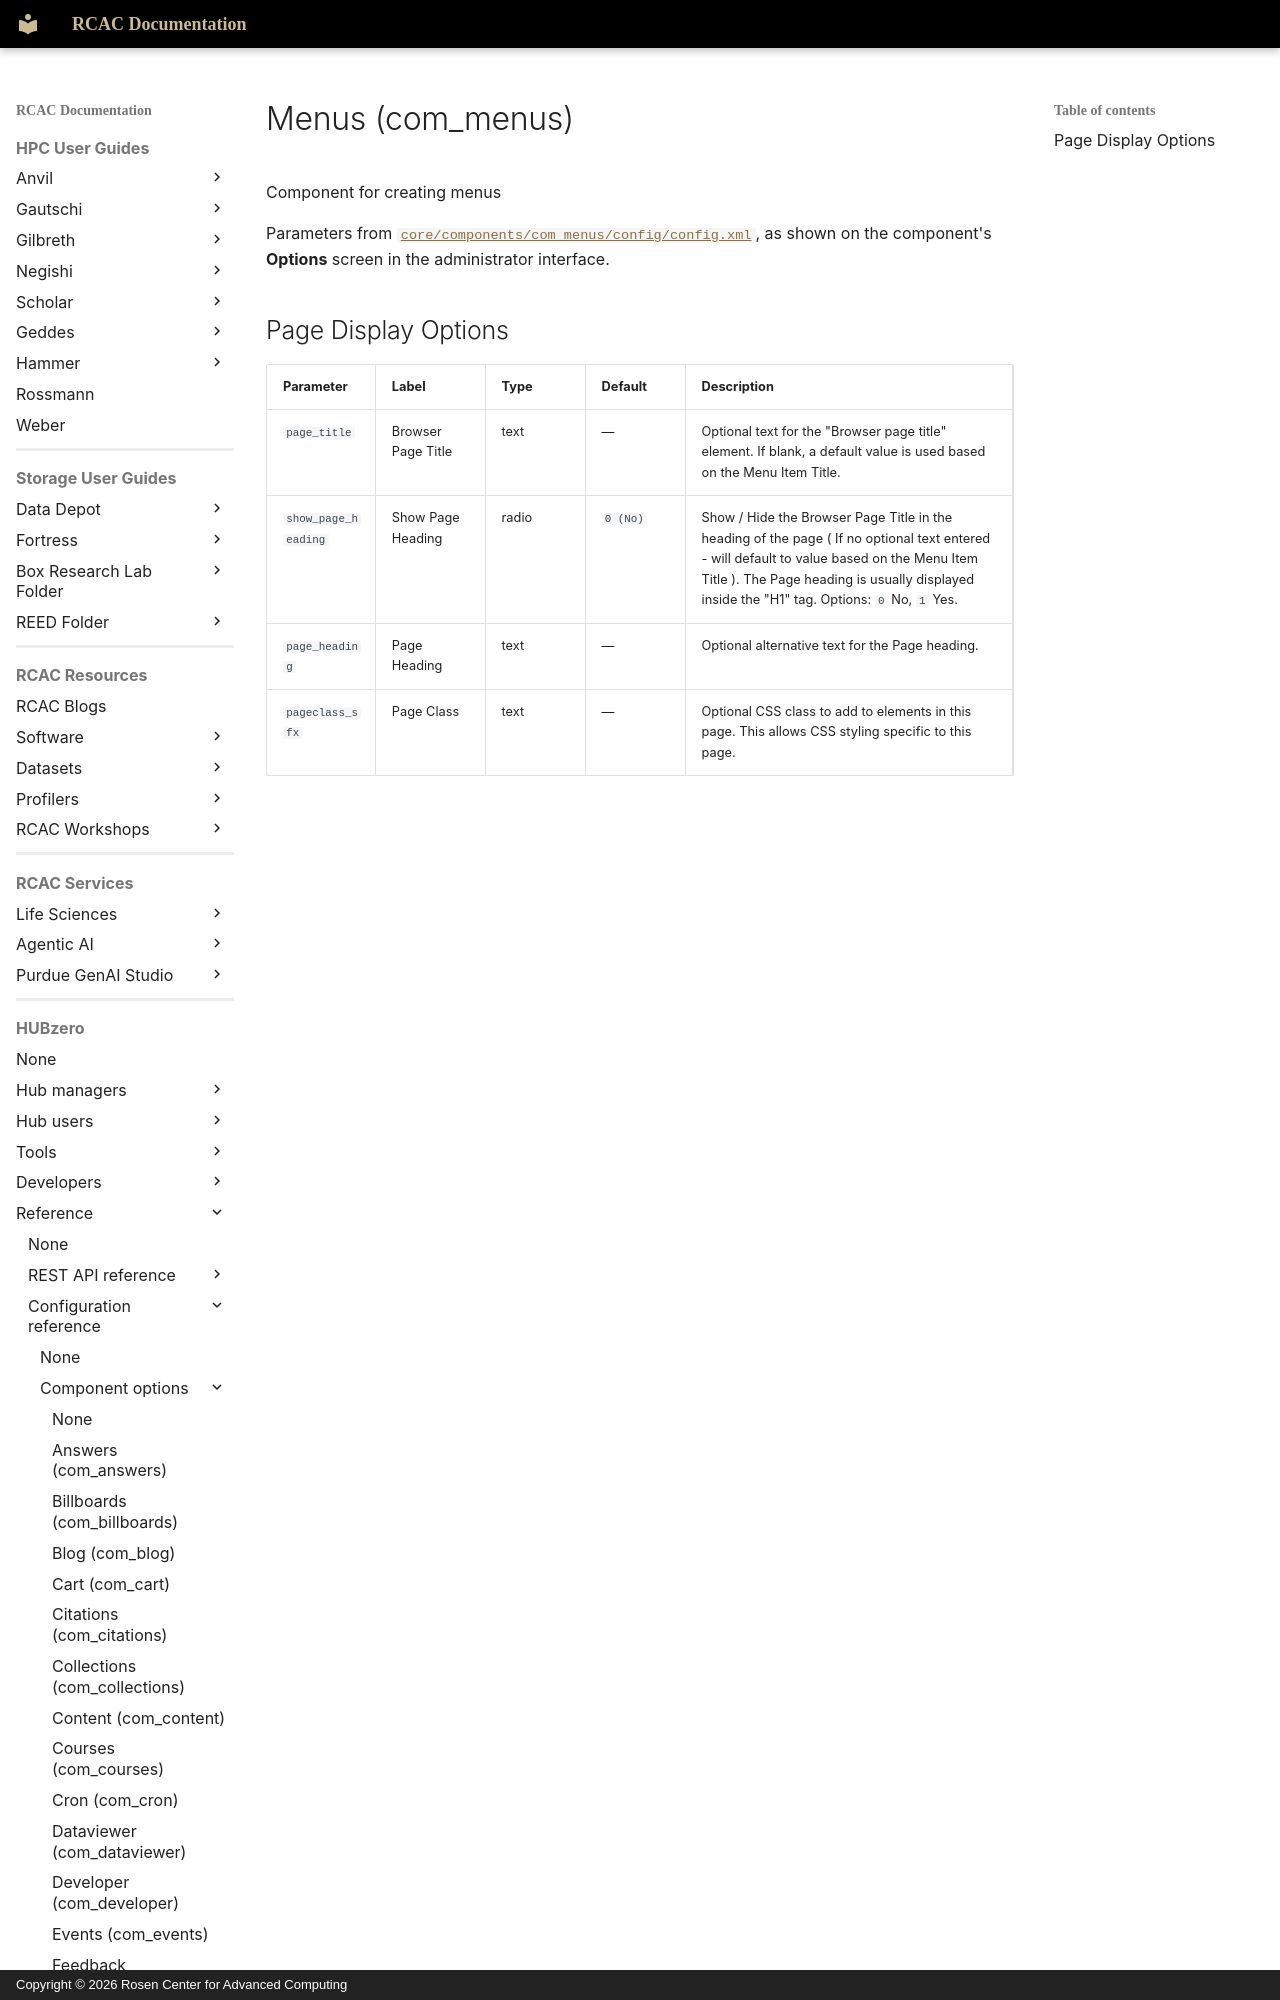

repository: PurdueRCAC/RCAC-Docs · page: hubzero/reference/configuration/components/menus/index.html · generator: mkdocs · copyright: Copyright © 2026 Rosen Center for Advanced Computing

---
tags:
- HUBzero
render_macros: false
hubzero:
  upstream: docs/reference/configuration/components/menus.md
  commit: 9c1a8c678002bdfb41860f90915a3589ab60339e
  status: generated
  source: core/components/com_menus/config/config.xml
---

# Menus (com_menus)

Component for creating menus

Parameters from [`core/components/com_menus/config/config.xml`](https://github.com/hubzero/hubzero-cms/blob/9c1a8c678002bdfb41860f90915a3589ab60339e/core/components/com_menus/config/config.xml), as shown on the component's **Options** screen in the administrator interface.
